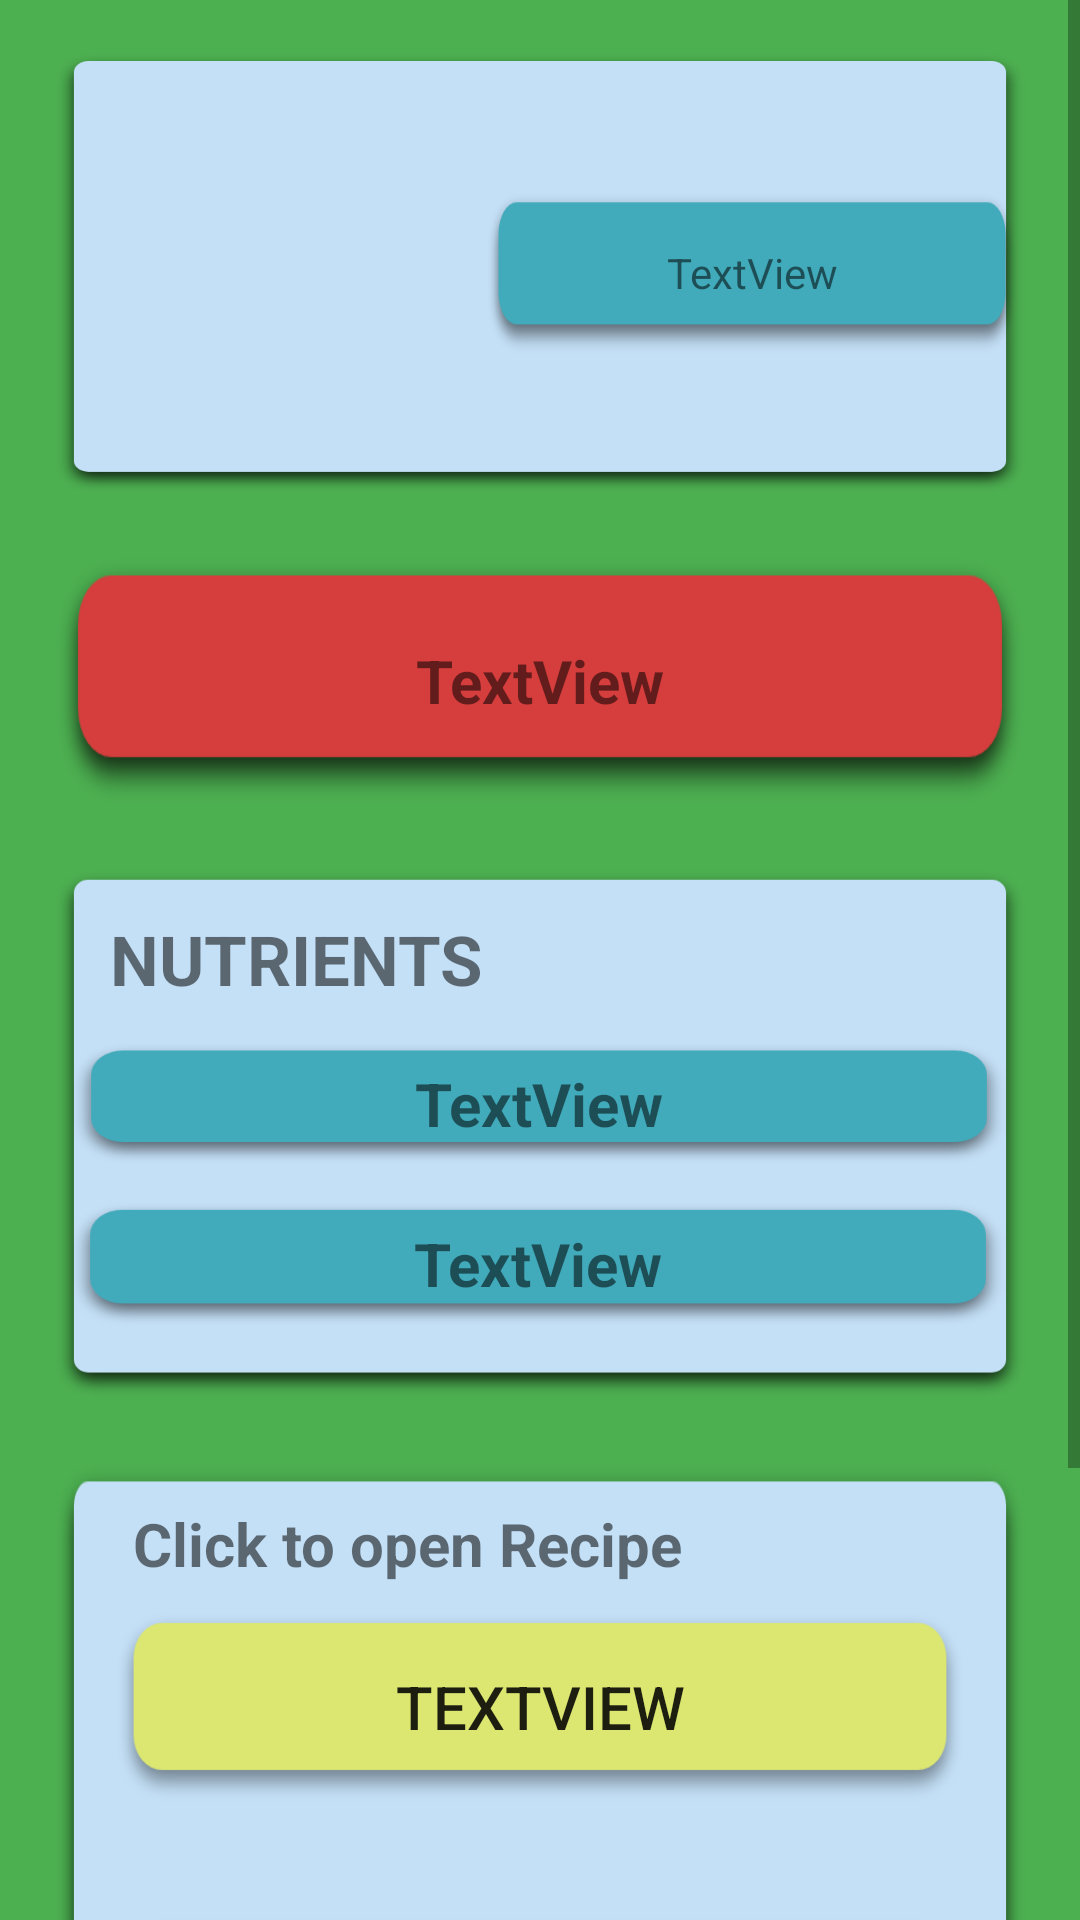

Android layout source for this screen:
<!-- AndroidManifest.xml: application theme AppTheme -->
<!-- res/layout/acitivity_result.xml -->
<?xml version="1.0" encoding="utf-8"?>
<ScrollView xmlns:app="http://schemas.android.com/apk/res-auto"
    xmlns:tools="http://schemas.android.com/tools"
    android:layout_height="match_parent"
    android:layout_width="match_parent"
    xmlns:android="http://schemas.android.com/apk/res/android" >

    <LinearLayout
        android:background="@color/green"
        android:id="@+id/activity_main"
        android:layout_width="match_parent"
        android:layout_height="wrap_content"
        android:paddingBottom="@dimen/activity_vertical_margin"
        android:paddingLeft="@dimen/activity_horizontal_margin"
        android:paddingRight="@dimen/activity_horizontal_margin"
        android:paddingTop="@dimen/activity_vertical_margin"
        tools:context="com.kathi.project.recipify.MainActivity">


        <LinearLayout
            android:layout_width="match_parent"
            android:layout_height="match_parent"
            android:orientation="vertical">

            <androidx.constraintlayout.widget.ConstraintLayout
                android:layout_width="match_parent"
                android:layout_height="150dp"
                android:orientation="horizontal"
                android:background="@drawable/sec_background">

                <ImageView
                    android:id="@+id/imageView"
                    android:layout_width="125dp"
                    android:layout_height="125dp"
                    android:layout_marginStart="16dp"
                    app:layout_constraintBottom_toBottomOf="parent"
                    app:layout_constraintStart_toStartOf="parent"
                    app:layout_constraintTop_toTopOf="parent"
                    tools:srcCompat="@tools:sample/avatars" />

                <TextView
                    android:id="@+id/food_textview"
                    android:layout_width="180dp"
                    android:minHeight="60dp"
                    android:layout_height="wrap_content"
                    android:layout_gravity="center"
                    android:background="@drawable/nutrient_box"
                    android:gravity="center"
                    android:text="TextView"
                    app:layout_constraintBottom_toBottomOf="parent"
                    app:layout_constraintEnd_toEndOf="parent"
                    app:layout_constraintStart_toEndOf="@+id/imageView"
                    app:layout_constraintTop_toTopOf="parent" />


            </androidx.constraintlayout.widget.ConstraintLayout>

            <TextView
                android:layout_gravity="center"
                android:id="@+id/warning_textview"
                android:layout_width="match_parent"
                android:minHeight="90dp"
                android:layout_height="wrap_content"
                android:layout_marginTop="16dp"
                android:background="@drawable/warning_box"
                android:gravity="center"
                android:text="TextView"
                android:textSize="20sp"
                android:textStyle="bold"/>

            <androidx.constraintlayout.widget.ConstraintLayout
                android:layout_width="match_parent"
                android:minHeight="180dp"
                android:layout_height="wrap_content"
                android:paddingTop="10dp"
                android:orientation="vertical"
                android:layout_marginTop="16dp"
                android:background="@drawable/sec_background">

                <TextView
                    android:layout_width="wrap_content"
                    android:layout_height="wrap_content"
                    android:paddingLeft="16dp"
                    android:text="NUTRIENTS"
                    android:textSize="23sp"
                    android:textStyle="bold"
                    app:layout_constraintBottom_toBottomOf="parent"
                    app:layout_constraintEnd_toEndOf="parent"
                    app:layout_constraintHorizontal_bias="0.024"
                    app:layout_constraintStart_toStartOf="parent"
                    app:layout_constraintTop_toTopOf="parent"
                    app:layout_constraintVertical_bias="0.045" />

                <TextView
                    android:id="@+id/calories_textview"
                    android:layout_width="318dp"
                    android:layout_height="45dp"
                    android:background="@drawable/nutrient_box"
                    android:gravity="center"
                    android:text="TextView"
                    android:textSize="20sp"
                    android:textStyle="bold"
                    app:layout_constraintBottom_toBottomOf="parent"
                    app:layout_constraintEnd_toEndOf="parent"
                    app:layout_constraintHorizontal_bias="0.482"
                    app:layout_constraintStart_toStartOf="parent"
                    app:layout_constraintTop_toTopOf="parent"
                    app:layout_constraintVertical_bias="0.378" />

                <TextView
                    android:id="@+id/fat_textview"
                    android:layout_width="318dp"
                    android:layout_height="46dp"
                    android:layout_marginTop="8dp"
                    android:background="@drawable/nutrient_box"
                    android:gravity="center"
                    android:text="TextView"
                    android:textSize="20sp"
                    android:textStyle="bold"
                    app:layout_constraintEnd_toEndOf="parent"
                    app:layout_constraintHorizontal_bias="0.448"
                    app:layout_constraintStart_toStartOf="parent"
                    app:layout_constraintTop_toBottomOf="@+id/calories_textview" />

            </androidx.constraintlayout.widget.ConstraintLayout>

            <androidx.constraintlayout.widget.ConstraintLayout
                android:layout_width="match_parent"
                android:layout_height="337dp"
                android:layout_marginTop="16dp"
                android:paddingLeft="20dp"
                android:paddingRight="20dp"
                android:paddingTop="10dp"
                android:background="@drawable/sec_background"
                android:minHeight="280dp">

                <TextView
                    android:layout_width="wrap_content"
                    android:layout_height="wrap_content"
                    android:gravity="center"
                    android:text="Click to open Recipe"
                    android:textSize="20sp"
                    android:textStyle="bold"
                    app:layout_constraintBottom_toBottomOf="parent"
                    app:layout_constraintEnd_toEndOf="parent"
                    app:layout_constraintHorizontal_bias="0.078"
                    app:layout_constraintStart_toStartOf="parent"
                    app:layout_constraintTop_toTopOf="parent"
                    app:layout_constraintVertical_bias="0.023" />

                <Button
                    android:id="@+id/link2_textview"
                    android:layout_width="wrap_content"
                    android:layout_height="wrap_content"
                    android:background="@drawable/hyperlink_1"
                    android:gravity="center"
                    android:minWidth="318dp"
                    android:minHeight="70dp"
                    android:padding="10dp"
                    android:text="TextView"
                    android:textSize="20sp"
                    android:foreground="?android:attr/selectableItemBackground"
                    app:layout_constraintBottom_toBottomOf="parent"
                    app:layout_constraintEnd_toEndOf="parent"
                    app:layout_constraintStart_toStartOf="parent"
                    app:layout_constraintTop_toTopOf="parent"
                    app:layout_constraintVertical_bias="0.156" />

                <Button
                    android:id="@+id/link1_textview"
                    android:layout_width="wrap_content"
                    android:layout_height="wrap_content"
                    android:layout_marginTop="32dp"
                    android:background="@drawable/hyperlink_1"
                    android:gravity="center"
                    android:minWidth="318dp"
                    android:minHeight="70dp"
                    android:padding="10dp"
                    android:text="TextView"
                    android:textSize="20sp"
                    android:foreground="?android:attr/selectableItemBackground"
                    app:layout_constraintEnd_toEndOf="parent"
                    app:layout_constraintStart_toStartOf="parent"
                    app:layout_constraintTop_toBottomOf="@+id/link2_textview" />

                <Button
                    android:id="@+id/link3_textview"
                    android:layout_width="wrap_content"
                    android:layout_height="wrap_content"
                    android:background="@drawable/hyperlink_1"
                    android:foreground="?android:attr/selectableItemBackground"
                    android:gravity="center"
                    android:minWidth="318dp"
                    android:minHeight="70dp"
                    android:padding="10dp"
                    android:text="TextView"
                    android:textSize="20sp"
                    app:layout_constraintBottom_toBottomOf="parent"
                    app:layout_constraintEnd_toEndOf="parent"
                    app:layout_constraintStart_toStartOf="parent"
                    app:layout_constraintTop_toBottomOf="@+id/link1_textview"
                    app:layout_constraintVertical_bias="0.304" />


            </androidx.constraintlayout.widget.ConstraintLayout>


        </LinearLayout>

    </LinearLayout>


</ScrollView>
<!-- resources referenced by this layout -->
<resources>
  <color name="green">#4CAF50</color>
  <dimen name="activity_horizontal_margin">16dp</dimen>
  <dimen name="activity_vertical_margin">16dp</dimen>
  <!-- drawable hyperlink_1: png bitmap (drawable-hdpi, 2418 bytes) -->
  <!-- drawable nutrient_box: png bitmap (drawable-hdpi, 2493 bytes) -->
  <!-- drawable sec_background: png bitmap (drawable-hdpi, 3034 bytes) -->
  <!-- drawable warning_box: png bitmap (drawable-hdpi, 2574 bytes) -->
  <style name="AppTheme" parent="Theme.AppCompat.Light.NoActionBar">
          <item name="colorPrimary">@color/primary_500</item>
          <item name="colorPrimaryDark">@color/primary_700</item>
          <item name="colorAccent">@color/accent_500</item>
          <item name="windowActionBar">false</item>
          <item name="windowActionBarOverlay">true</item>
          <item name="windowNoTitle">true</item>
          <item name="android:windowBackground">@color/bg_light</item>
      </style>
  <color name="primary_500">#3F51B5</color>
  <color name="primary_700">#303F9F</color>
  <color name="accent_500">#E91E63</color>
  <color name="bg_light">#FAFAFA</color>
</resources>
